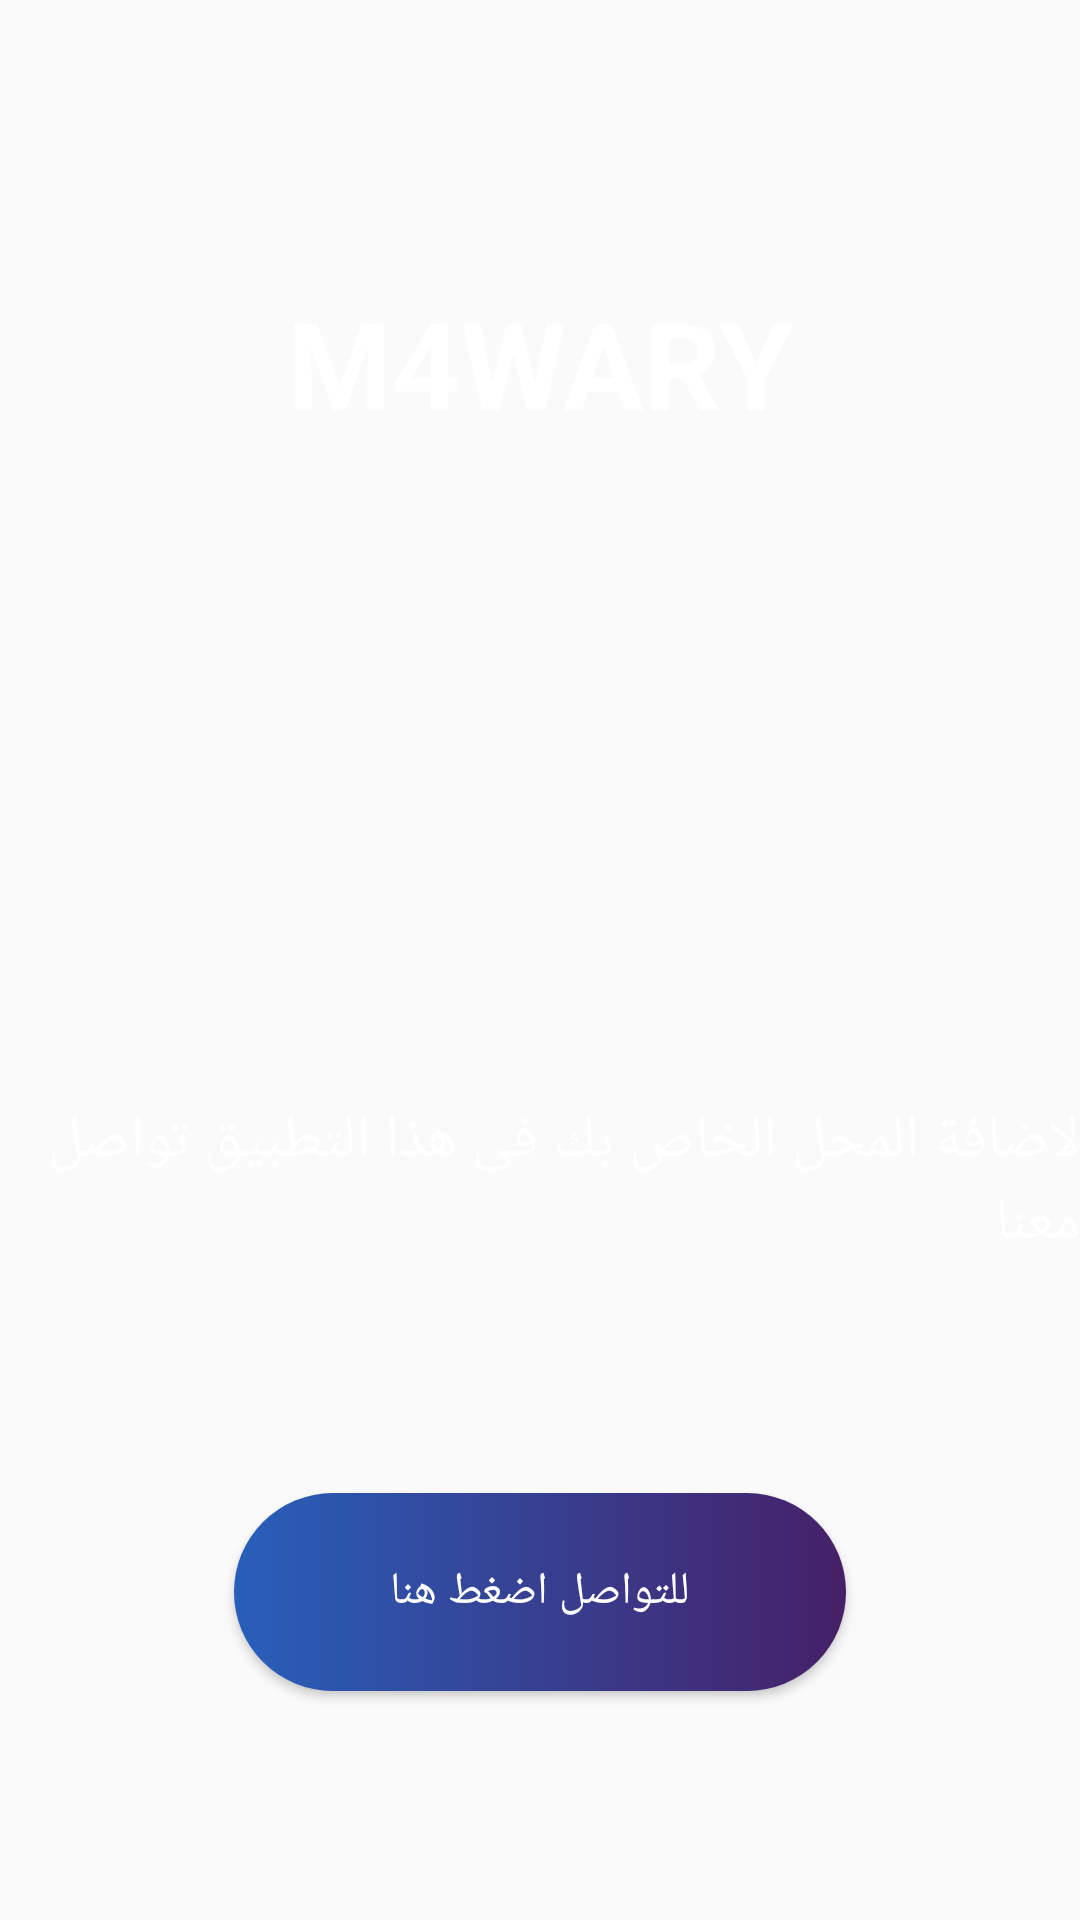

Produce the Android XML layout that renders to this screen, including the resource entries it uses.
<!-- AndroidManifest.xml: application theme AppTheme -->
<!-- res/layout/activity_main4.xml -->
<?xml version="1.0" encoding="utf-8"?>
<androidx.constraintlayout.widget.ConstraintLayout xmlns:android="http://schemas.android.com/apk/res/android"
    xmlns:app="http://schemas.android.com/apk/res-auto"
    xmlns:tools="http://schemas.android.com/tools"
    android:layout_width="match_parent"
    android:layout_height="match_parent"
    tools:context=".Main4Activity"
    android:background="@drawable/background2">

    <TextView
        android:id="@+id/textView2"
        android:layout_width="wrap_content"
        android:layout_height="wrap_content"

        android:text="M4WARY"
        android:textColor="@color/white"
        android:textSize="40dp"
        android:textStyle="bold"
        app:layout_constraintBottom_toBottomOf="parent"
        app:layout_constraintEnd_toEndOf="parent"
        app:layout_constraintStart_toStartOf="parent"
        app:layout_constraintTop_toTopOf="parent"
        app:layout_constraintVertical_bias="0.161" />

    <TextView
        android:id="@+id/textView4"
        android:layout_width="wrap_content"
        android:layout_height="wrap_content"
        android:text="لاضافة المحل الخاص بك فى هذا التطبيق تواصل معنا "
        android:textColor="@color/white"
        android:textSize="20sp"

        app:layout_constraintBottom_toBottomOf="parent"
        app:layout_constraintEnd_toEndOf="parent"
        app:layout_constraintStart_toStartOf="parent"
        app:layout_constraintTop_toBottomOf="@+id/textView2" />

    <Button
        android:layout_width="204dp"
        android:layout_height="66dp"
        android:textColor="@color/white"
        android:background="@drawable/button_background"
        android:text="للتواصل اضغط هنا"
        android:textSize="15sp"
        android:onClick="click3"
        app:layout_constraintBottom_toBottomOf="parent"
        app:layout_constraintEnd_toEndOf="parent"
        app:layout_constraintStart_toStartOf="parent"
        app:layout_constraintTop_toBottomOf="@+id/textView4" />
</androidx.constraintlayout.widget.ConstraintLayout>
<!-- resources referenced by this layout -->
<resources>
  <color name="white">#FFFFFF</color>
  <!-- drawable button_background (drawable-v24) -->
  <?xml version="1.0" encoding="utf-8"?>
  <ripple xmlns:android="http://schemas.android.com/apk/res/android"
      android:color="#0dafdc">
  
      <item>
          <shape android:shape="rectangle"
              >
  
  
              <corners
                  android:radius="100dp"/>
  
  
              <gradient android:angle="0"
                  android:startColor="#285FBA"
                  android:endColor="#462068"/>
  
          </shape>
      </item>
  </ripple>
  <style name="AppTheme" parent="Theme.AppCompat.Light.NoActionBar">
          
          <item name="colorPrimary">@android:color/background_dark</item>
          <item name="colorPrimaryDark">@color/colorPrimaryDark</item>
          <item name="colorAccent">@color/colorAccent</item>
      </style>
  <color name="colorPrimaryDark">#27092C</color>
  <color name="colorAccent">#D81B60</color>
</resources>
